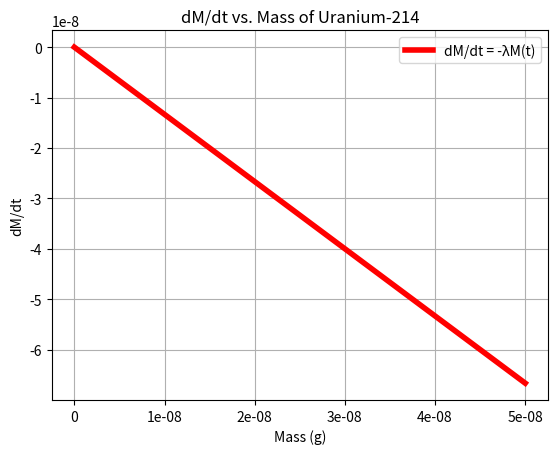
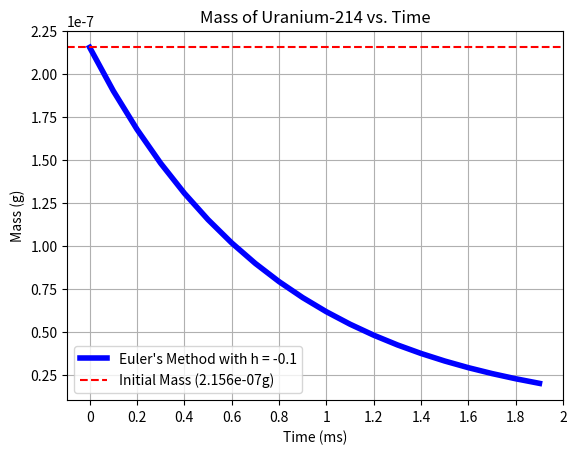
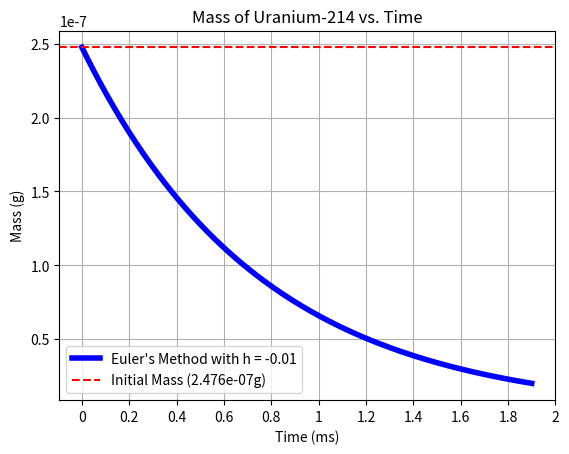

Reproduce these figures in Python, in order.
'''
Filename: assignment_10.py
[redacted]
Date Created: 2024-03-25
Date Modified: 2024-03-25
Description: Assignment 9
'''

import numpy as np
import matplotlib.pyplot as plt

# Part 1

def decay_constant(half_life):          # function to calculate decay constant with half-life as input
    '''
    (float) -> float
    Returns the decay constant for a given half-life.
    Preconditions: half_life > 0
    '''
    # formula to calculate decay constant
    return np.log(2) / half_life

def dMdt(t, M):                         # function to calculate the derivative of M with respect to t. Note that in this case t is ambiguous.
    '''
    (float, float) -> float
    Returns the derivative of M with respect to t.
    Preconditions: M > 0
    '''
    # formula to calculate the derivative of M with respect to t
    return -decay_constant(0.52) * M

def dMdt_plot():                        # function to plot the derivative of M with respect to t
    '''
    () -> None
    Plots the derivative of M with respect to t.
    Preconditions: None
    '''
    plt.figure(1)                       # create a new figure
    M = np.linspace(0, 0.00000005)      # create an array of mass values from 0 to 5e-8
    y = dMdt(0, M)                      # calculate the derivative of M with respect to t for each mass value
    # plot the derivative of M with respect to t
    plt.plot(M, y, 'r', label='dM/dt = -λM(t)', linewidth=4, alpha=1)
    plt.xlabel('Mass (g)')              # set the x-axis label
    plt.ylabel('dM/dt')                 # set the y-axis label
    plt.title('dM/dt vs. Mass of Uranium-214')
    xtick_values = np.linspace(0, 5e-8, 6)
    x_tick_labels = [0, 10e-9, 20e-9, 30e-9, 40e-9, 50e-9]
    plt.xticks(xtick_values, x_tick_labels)
    plt.grid()
    plt.legend()
    plt.show()

def eulers_method(f, n, a, b, y0):
    h = (a - b) / n
    x = np.linspace(a, b, num=abs(n)+1)
    y = np.zeros(abs(n) + 1)
    y[0] = y0
    for i in range(abs(n)):
        y[i + 1] = y[i] + h * f(x[i], y[i])
    return x, y

def tenth_step_euler_plot():
    plt.figure(2)
    
    tenth_step_euler = eulers_method(dMdt, -19, 1.9, 0, 2e-8)
    x, y = tenth_step_euler
    
    plt.plot(x, y, 'b', label='Euler\'s Method with h = -0.1', linewidth=4, alpha=1)
    plt.axhline(tenth_step_euler[1][-1], color='r', linestyle='dashed', label=f'Initial Mass ({tenth_step_euler[1][-1]:.3e}g)')
    
    xtick_values = np.linspace(0, 2, 11)
    xtick_labels = [0, 0.2, 0.4, 0.6, 0.8, 1, 1.2, 1.4, 1.6, 1.8, 2]
    plt.xticks(xtick_values, xtick_labels)
    plt.xlabel('Time (ms)')
    plt.ylabel('Mass (g)')
    plt.title('Mass of Uranium-214 vs. Time')
    plt.grid()
    plt.legend()
    plt.show()

def hundredth_step_euler_plot():
    plt.figure(3)
    
    hundredth_step_euler = eulers_method(dMdt, -190, 1.9, 0, 2e-8)
    x, y = hundredth_step_euler
    
    plt.plot(x, y, 'b', label='Euler\'s Method with h = -0.01', linewidth=4, alpha=1)
    plt.axhline(hundredth_step_euler[1][-1], color='r', linestyle='dashed', label=f'Initial Mass ({hundredth_step_euler[1][-1]:.3e}g)')
    
    xtick_values = np.linspace(0, 2, 11)
    xtick_labels = [0, 0.2, 0.4, 0.6, 0.8, 1, 1.2, 1.4, 1.6, 1.8, 2]
    plt.xticks(xtick_values, xtick_labels)
    
    plt.xlabel('Time (ms)')
    plt.ylabel('Mass (g)')
    plt.title('Mass of Uranium-214 vs. Time')
    plt.grid()
    plt.legend()
    plt.show()

def analytical_solution(t, Ma, a):
    return Ma * np.e ** (-decay_constant(0.52) * (t - a))

def main():
    # Part 1
    print('Part 1')
    print(f'Decay constant for Uranium-214: {decay_constant(0.52)}/ms.')
    dMdt_plot()
    
    tenth_step_euler = eulers_method(dMdt, -19, 1.9, 0, 2e-8)
    hundredth_step_euler = eulers_method(dMdt, -190, 1.9, 0, 2e-8)
    
    print(f'Initial Mass of Uranium-214 using Euler\'s Method with h = -0.1: {tenth_step_euler[1][-1]}g.')
    print(f'Initial Mass of Uranium-214 using Euler\'s Method with h = -0.01: {hundredth_step_euler[1][-1]}g.')
    tenth_step_euler_plot()
    hundredth_step_euler_plot()
    
    print(f'Analytical solution for Uranium-214 at t = 0: {analytical_solution(0, 2e-8, 1.9)}g.')
    
    # Part 2

main()